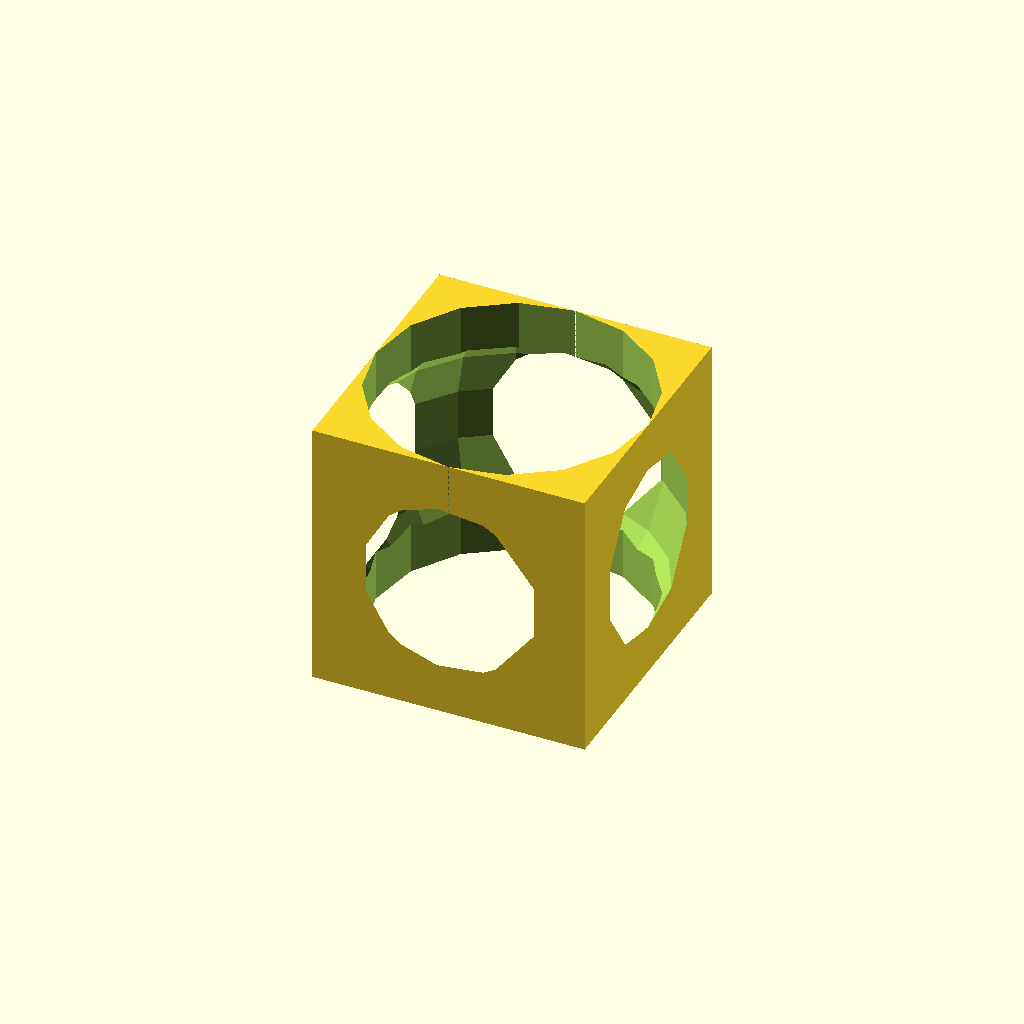
Cell 1: rendered with the file's own defaults.
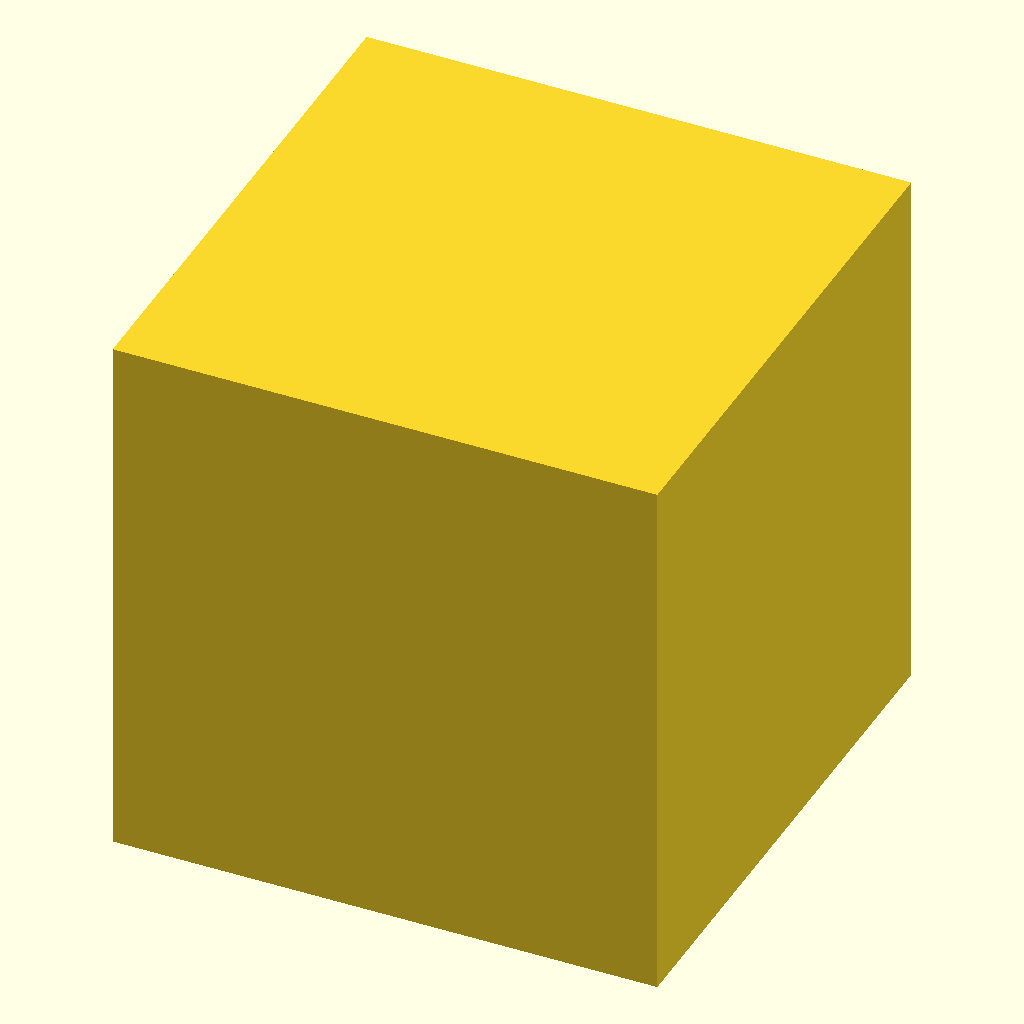
Cell 2: cubSiz = 20 (everything else at default).
One fixed orthographic camera (rotation 55°, 0°, 25°; colour scheme Cornfield) for every cell.
Source of the model, docs/operations/difference-multiple.scad:
// Size of the cube (all directions)
cubSiz = 10;

//Diameter of the Cylinder
cyDia = 10;

//Height of the Cylinder
cyHei = 15;

//Radius of the Sphere
sRad = 6;

// You can subtract multiple shapes
// 2nd, 3rd, etc shape is subtracted from 1st shape
difference(){
    cube(size = [cubSiz, cubSiz, cubSiz], center = true);
    cylinder(d = cyDia, h = cyHei, center = true);
    sphere(r = sRad);
}
Parameter table extracted from the source (name, type, default, range or options):
cubSiz: number, default 10
cyDia: number, default 10
cyHei: number, default 15
sRad: number, default 6
